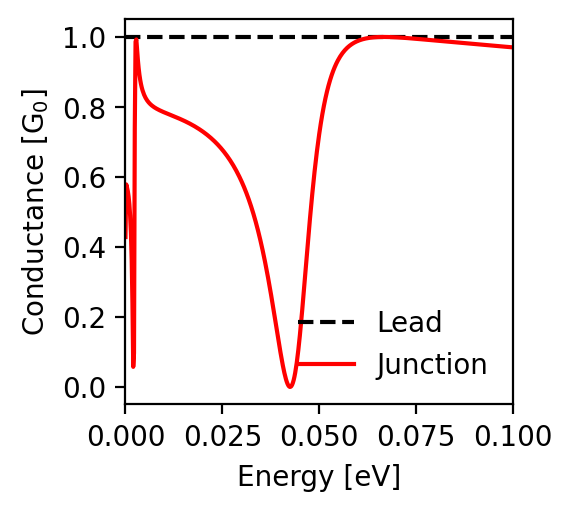

The table this chart was drawn from, first rows:
energy; conductance_lead; conductance_junction
-0.1; 1.0; 0.97
-0.0998; 1.0; 0.97
-0.0996; 1.0; 0.971
-0.0994; 1.0; 0.971
-0.0992; 1.0; 0.971
-0.099; 1.0; 0.971
-0.0988; 1.0; 0.971
-0.0986; 1.0; 0.971
-0.0984; 1.0; 0.972
-0.0982; 1.0; 0.972
-0.098; 1.0; 0.972
-0.0978; 1.0; 0.972
-0.0976; 1.0; 0.972
-0.0974; 1.0; 0.973
-0.0972; 1.0; 0.973
-0.097; 1.0; 0.973
-0.0968; 1.0; 0.973
-0.0966; 1.0; 0.973
-0.0964; 1.0; 0.974
-0.0962; 1.0; 0.974
-0.096; 1.0; 0.974
-0.0958; 1.0; 0.974
-0.0956; 1.0; 0.974
-0.0954; 1.0; 0.974
-0.0952; 1.0; 0.975
-0.095; 1.0; 0.975
-0.0948; 1.0; 0.975
-0.0946; 1.0; 0.975
-0.0944; 1.0; 0.975
-0.0942; 1.0; 0.976
-0.094; 1.0; 0.976
-0.0938; 1.0; 0.976
-0.0936; 1.0; 0.976
-0.0934; 1.0; 0.976
-0.0932; 1.0; 0.977
-0.093; 1.0; 0.977
-0.0928; 1.0; 0.977
-0.0926; 1.0; 0.977
-0.0924; 1.0; 0.977
-0.0922; 1.0; 0.978
-0.092; 1.0; 0.978
-0.0918; 1.0; 0.978
-0.0916; 1.0; 0.978
-0.0914; 1.0; 0.978
-0.0912; 1.0; 0.978
-0.091; 1.0; 0.979
-0.0908; 1.0; 0.979
-0.0906; 1.0; 0.979
-0.0904; 1.0; 0.979
-0.0902; 1.0; 0.979
-0.09; 1.0; 0.98
-0.0898; 1.0; 0.98
-0.0896; 1.0; 0.98
-0.0894; 1.0; 0.98
-0.0892; 1.0; 0.98
-0.089; 1.0; 0.981
-0.0888; 1.0; 0.981
-0.0886; 1.0; 0.981
-0.0884; 1.0; 0.981
-0.0882; 1.0; 0.981
... 941 more rows
